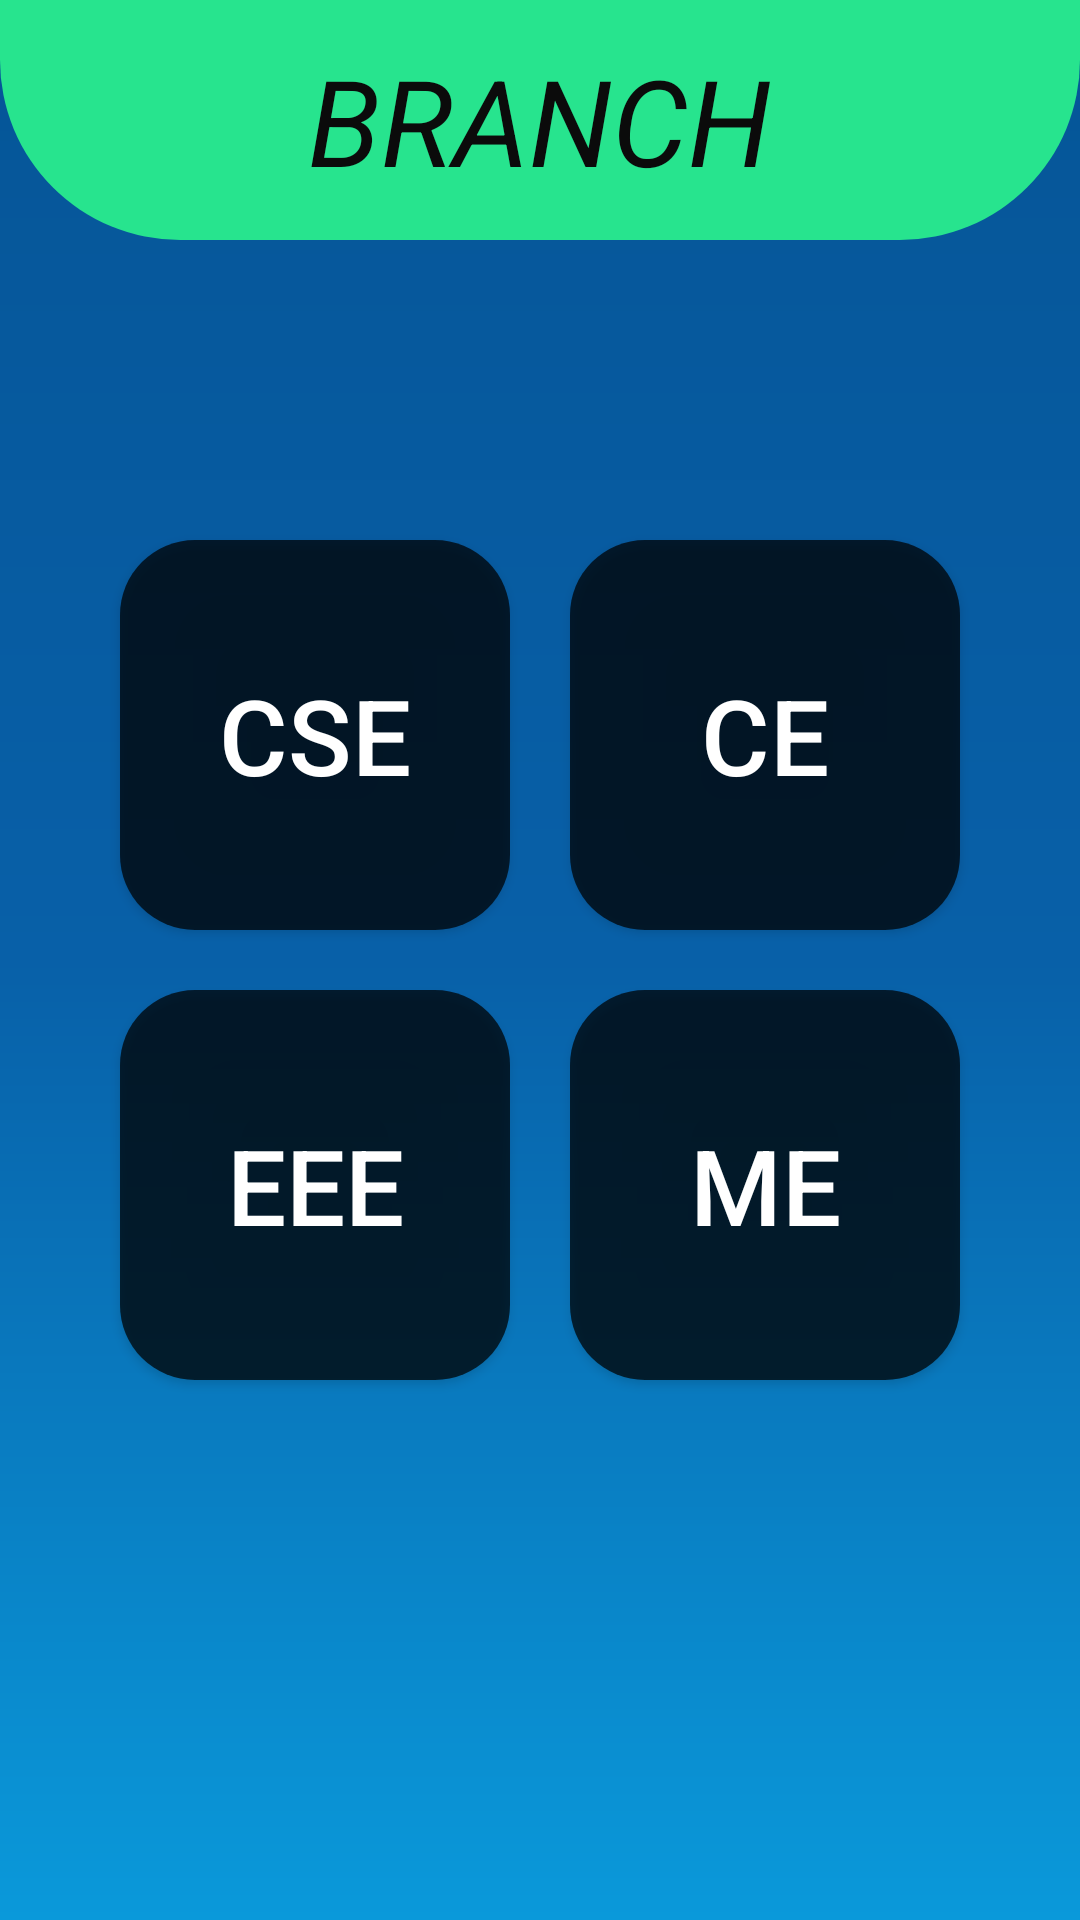

Layout XML and referenced resources for this Android screen:
<!-- AndroidManifest.xml: activity theme Theme.GATE.NoActionBar -->
<!-- res/layout/fragment_branch.xml -->
<?xml version="1.0" encoding="utf-8"?>
<FrameLayout xmlns:android="http://schemas.android.com/apk/res/android"
    xmlns:tools="http://schemas.android.com/tools"
    android:layout_width="match_parent"
    android:layout_height="match_parent"
    tools:context=".BranchFragment"
    android:background="@drawable/gradient_background">

    <RelativeLayout
        android:layout_width="match_parent"
        android:layout_height="80dp"
        android:background="@drawable/sec_background"
        android:layout_alignParentEnd="true">
        <TextView
            android:layout_width="wrap_content"
            android:layout_height="wrap_content"
            android:id="@+id/branch"
            android:text="BRANCH"
            android:textColor="#0B0B0B"
            android:textSize="40sp"
            android:textStyle="italic"
         android:layout_centerInParent="true"

            />
    </RelativeLayout>




<GridLayout
    android:layout_width="wrap_content"
    android:layout_height="wrap_content"
    android:columnCount="2"
    android:layout_gravity="center"
    >
    <androidx.appcompat.widget.AppCompatButton
        android:layout_width="130dp"
        android:layout_height="130dp"
        android:id="@+id/csebtn"
        android:background="@drawable/button_background"
        android:text="CSE"
        android:textColor="@color/white"
        android:textSize="35sp"
        android:padding="18dp"
        android:layout_margin="10dp"

        />

    <androidx.appcompat.widget.AppCompatButton
        android:layout_width="130dp"
        android:layout_height="130dp"
        android:id="@+id/cebtn"
        android:background="@drawable/button_background"
        android:text="CE"
        android:textColor="@color/white"
        android:textSize="35sp"
        android:padding="18dp"
        android:layout_margin="10dp"


        />

    <androidx.appcompat.widget.AppCompatButton
        android:layout_width="130dp"
        android:layout_height="130dp"
        android:id="@+id/eeebtn"
        android:background="@drawable/button_background"
        android:text="EEE"
        android:textColor="@color/white"
        android:textSize="35sp"
        android:padding="18dp"
        android:layout_margin="10dp"


        />
    <androidx.appcompat.widget.AppCompatButton
        android:layout_width="130dp"
        android:layout_height="130dp"
        android:id="@+id/mebtn"
        android:background="@drawable/button_background"
        android:text="ME"
        android:textColor="@color/white"
        android:textSize="35sp"
        android:padding="18dp"
        android:layout_margin="10dp"

        />
</GridLayout>

</FrameLayout>
<!-- resources referenced by this layout -->
<resources>
  <!-- drawable button_background (drawable) -->
  <?xml version="1.0" encoding="utf-8"?>
  <shape xmlns:android="http://schemas.android.com/apk/res/android">
  
      <solid android:color="#BA000000"/>
      <corners android:radius="25dp"/>
  </shape>
  <!-- drawable gradient_background (drawable) -->
  <?xml version="1.0" encoding="utf-8"?>
  <shape xmlns:android="http://schemas.android.com/apk/res/android">
  
      <gradient
          android:startColor="#055597"
          android:centerColor="#0860A8"
          android:endColor="#0A99DA"
          android:angle="270">
      </gradient>
  </shape>
  <!-- drawable sec_background (drawable) -->
  <?xml version="1.0" encoding="utf-8"?>
  <shape xmlns:android="http://schemas.android.com/apk/res/android">
  
      <solid
      android:color="#27E48E">
  </solid>
  <corners android:bottomLeftRadius="60dp"
  android:bottomRightRadius="60dp"/>
  
  </shape>
  <style name="Theme.GATE.NoActionBar">
          <item name="windowActionBar">false</item>
          <item name="windowNoTitle">true</item>
      </style>
  <!-- not gathered from this repository: default colours our renderer supplied (Android Studio template values) -->
  <color name="white">#FFFFFFFF</color>
</resources>
